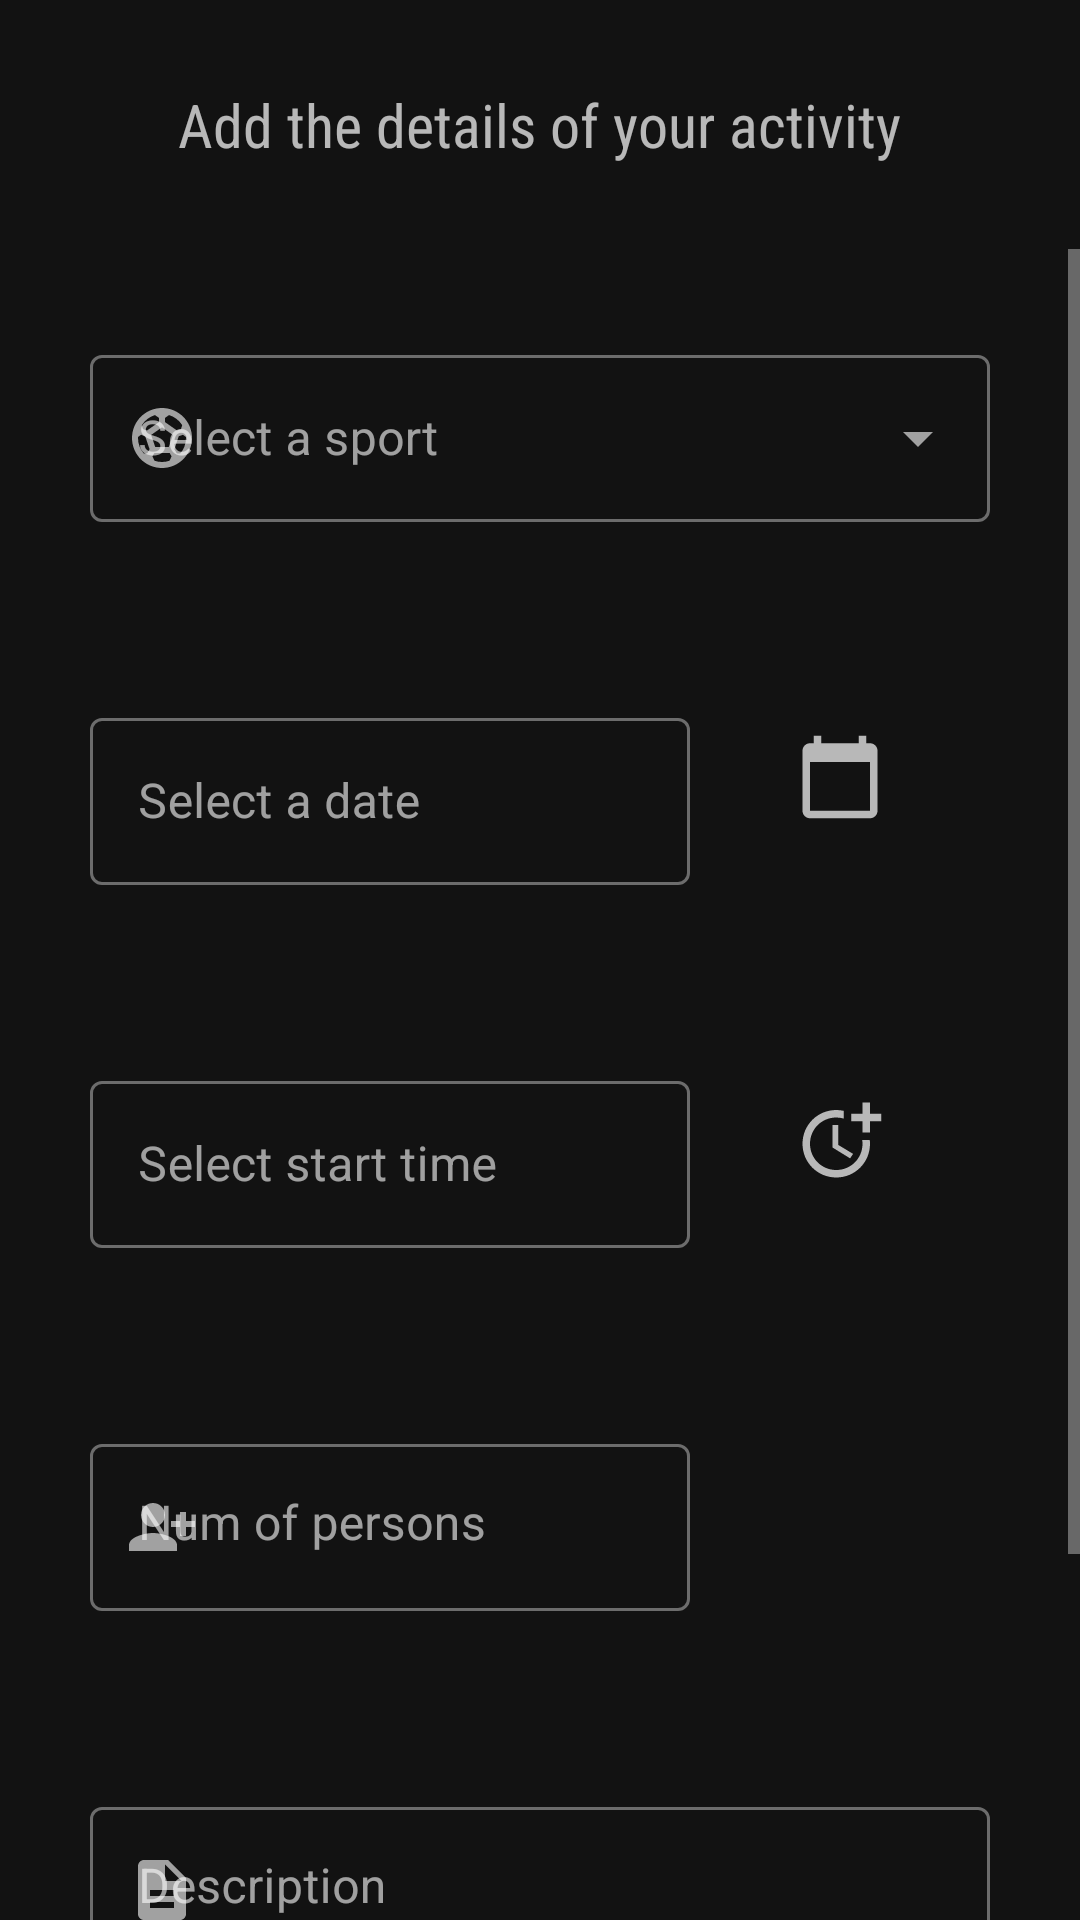

Here is an Android app screen rendered from its layout file. Give the layout XML and the strings, colors and styles it references.
<!-- AndroidManifest.xml: application theme AppTheme -->
<!-- res/layout/new_activity_details_fragment.xml -->
<?xml version="1.0" encoding="utf-8"?>
<RelativeLayout xmlns:android="http://schemas.android.com/apk/res/android"
    xmlns:tools="http://schemas.android.com/tools"
    android:layout_width="match_parent"
    android:layout_height="match_parent"
    xmlns:app="http://schemas.android.com/apk/res-auto"
    tools:context=".menus.new_activity.new_activity_fragments.NewActivityDetailsFragment"
    android:clickable="true"
    android:focusableInTouchMode="true"
    android:focusable="true">

    <TextView
        android:id="@+id/new_activity_header"
        android:layout_width="wrap_content"
        android:layout_height="wrap_content"
        android:layout_centerHorizontal="true"
        android:layout_margin="28dp"
        android:text="@string/new_activity_detail_header"
        android:fontFamily="sans-serif-condensed"
        android:textSize="20sp">

    </TextView>

    <ScrollView
        android:id="@+id/activity_details_scroll_view"
        android:layout_below="@id/new_activity_header"
        android:layout_width="match_parent"
        android:layout_height="match_parent">

        <LinearLayout
            android:layout_width="match_parent"
            android:layout_height="wrap_content"
            android:orientation="vertical" >


            <com.google.android.material.textfield.TextInputLayout
                android:id="@+id/sport_type_input_layout"
                android:layout_width="match_parent"
                android:layout_height="wrap_content"
                app:startIconDrawable="@drawable/ic_sport_type_24"
                android:layout_margin="30dp"
                style="@style/Widget.MaterialComponents.TextInputLayout.OutlinedBox.ExposedDropdownMenu">

                <AutoCompleteTextView
                    android:id="@+id/sport_type_dropdown"
                    android:layout_width="match_parent"
                    android:layout_height="wrap_content"
                    android:enabled="true"
                    android:hint="@string/sport_select_hint"
                    android:inputType="none"/>

            </com.google.android.material.textfield.TextInputLayout>

            <LinearLayout
                    android:layout_width="match_parent"
                    android:layout_height="wrap_content"
                    android:orientation="horizontal"
                    android:layout_margin="30dp"
                    android:weightSum="1.5">

                    <com.google.android.material.textfield.TextInputLayout
                        android:id="@+id/start_date_input_layout"
                        style="@style/Widget.MaterialComponents.TextInputLayout.OutlinedBox"

                        android:layout_width="0dp"
                        android:layout_weight="1"
                        android:layout_height="wrap_content"
                        android:hint="@string/new_activity_start_date_hint"
                        >

                        <com.google.android.material.textfield.TextInputEditText
                            android:id="@+id/start_date"
                            android:layout_width="match_parent"
                            android:layout_height="wrap_content"
                            android:background="@null"
                            android:layout_weight="1"
                            android:drawablePadding="15dp"
                            android:inputType="none"
                            android:focusable="false"
                            />

                    </com.google.android.material.textfield.TextInputLayout>

                    <ImageView
                        android:id="@+id/start_date_picker_icon"
                        android:layout_width="0dp"
                        android:layout_height="wrap_content"
                        android:layout_weight="0.5"
                        android:layout_marginTop="10dp"
                        android:src="@drawable/ic_calendar"
                        />

            </LinearLayout>

            <LinearLayout
                android:layout_width="match_parent"
                android:layout_height="wrap_content"
                android:orientation="horizontal"
                android:layout_margin="30dp"
                android:weightSum="1.5">

                <com.google.android.material.textfield.TextInputLayout
                    android:id="@+id/start_time_input_layout"
                    style="@style/Widget.MaterialComponents.TextInputLayout.OutlinedBox"

                    android:layout_width="0dp"
                    android:layout_weight="1"
                    android:layout_height="wrap_content"
                    android:hint="@string/new_activity_start_time_hint"
                    >

                    <com.google.android.material.textfield.TextInputEditText
                        android:id="@+id/start_time"
                        android:layout_width="match_parent"
                        android:layout_height="wrap_content"
                        android:background="@null"
                        android:layout_weight="1"
                        android:drawablePadding="15dp"
                        android:inputType="none"
                        android:focusable="false"
                        />

                </com.google.android.material.textfield.TextInputLayout>

                <ImageView
                    android:id="@+id/start_time_picker_icon"
                    android:layout_width="0dp"
                    android:layout_height="wrap_content"
                    android:layout_weight="0.5"
                    android:layout_marginTop="10dp"
                    android:src="@drawable/ic_time_icon"
                    />

            </LinearLayout>

            <com.google.android.material.textfield.TextInputLayout
                android:id="@+id/activity_persons_num_input_layout"
                style="@style/Widget.MaterialComponents.TextInputLayout.OutlinedBox"
                android:layout_width="200dp"
                android:layout_height="wrap_content"
                app:startIconDrawable="@drawable/ic_num_of_persons"
                android:layout_margin="30dp"
                android:hint="@string/new_activity_num_of_persons_hint"
                >

                <com.google.android.material.textfield.TextInputEditText
                    android:id="@+id/activity_persons_num"
                    android:layout_width="match_parent"
                    android:layout_height="wrap_content"
                    android:inputType="numberDecimal"
                    android:gravity="start|top"
                    android:ems="10"
                    />
            </com.google.android.material.textfield.TextInputLayout>

            <com.google.android.material.textfield.TextInputLayout
                android:id="@+id/activity_desc_input_layout"
                style="@style/Widget.MaterialComponents.TextInputLayout.OutlinedBox"
                android:layout_width="match_parent"
                android:layout_height="wrap_content"
                app:startIconDrawable="@drawable/ic_activity_desc_24"
                android:layout_margin="30dp"
                android:hint="@string/new_activity_detail_description">

                <com.google.android.material.textfield.TextInputEditText
                    android:id="@+id/activity_desc"
                    android:layout_width="match_parent"
                    android:layout_height="wrap_content"
                    android:inputType="textMultiLine"
                    android:gravity="start|top"
                    android:ems="10"
                    />
            </com.google.android.material.textfield.TextInputLayout>

            <Button
                android:id="@+id/next_to_location_button"
                android:layout_width="wrap_content"
                android:layout_height="wrap_content"
                android:text="@string/new_activity_next_btn"
                android:layout_margin="30dp"

                />

        </LinearLayout>
    </ScrollView>
</RelativeLayout>
<!-- resources referenced by this layout -->
<resources>
  <!-- drawable ic_activity_desc_24 (drawable) -->
  <vector xmlns:android="http://schemas.android.com/apk/res/android"
      android:width="24dp"
      android:height="24dp"
      android:viewportWidth="24"
      android:viewportHeight="24"
      android:tint="#333333">
    <path
        android:fillColor="#ffffff"
        android:pathData="M14,2L6,2c-1.1,0 -1.99,0.9 -1.99,2L4,20c0,1.1 0.89,2 1.99,2L18,22c1.1,0 2,-0.9 2,-2L20,8l-6,-6zM16,18L8,18v-2h8v2zM16,14L8,14v-2h8v2zM13,9L13,3.5L18.5,9L13,9z"/>
  </vector>
  <!-- drawable ic_calendar (drawable) -->
  <vector xmlns:android="http://schemas.android.com/apk/res/android"
      android:width="30dp"
      android:height="30dp"
      android:viewportWidth="24"
      android:viewportHeight="24"
      android:tint="#B2FFFFFF">
    <path
        android:fillColor="#ffffff"
        android:pathData="M20,3h-1L19,1h-2v2L7,3L7,1L5,1v2L4,3c-1.1,0 -2,0.9 -2,2v16c0,1.1 0.9,2 2,2h16c1.1,0 2,-0.9 2,-2L22,5c0,-1.1 -0.9,-2 -2,-2zM20,21L4,21L4,8h16v13z"/>
  </vector>
  <!-- drawable ic_num_of_persons (drawable) -->
  <vector xmlns:android="http://schemas.android.com/apk/res/android"
      android:width="24dp"
      android:height="24dp"
      android:viewportWidth="24"
      android:viewportHeight="24"
      android:tint="#B2FFFFFF">
    <path
        android:fillColor="#FFFFFF"
        android:pathData="M13,8c0,-2.21 -1.79,-4 -4,-4S5,5.79 5,8s1.79,4 4,4S13,10.21 13,8zM15,10v2h3v3h2v-3h3v-2h-3V7h-2v3H15zM1,18v2h16v-2c0,-2.66 -5.33,-4 -8,-4S1,15.34 1,18z"/>
  </vector>
  <!-- drawable ic_time_icon (drawable) -->
  <vector android:height="30dp" android:tint="#B2FFFFFF"
      android:viewportHeight="24" android:viewportWidth="24"
      android:width="30dp" xmlns:android="http://schemas.android.com/apk/res/android">
      <path android:fillColor="#ffffff" android:pathData="M10,8l0,6l4.7,2.9l0.8,-1.2l-4,-2.4l0,-5.3z"/>
      <path android:fillColor="#ffffff" android:pathData="M17.92,12c0.05,0.33 0.08,0.66 0.08,1c0,3.9 -3.1,7 -7,7s-7,-3.1 -7,-7c0,-3.9 3.1,-7 7,-7c0.7,0 1.37,0.1 2,0.29V4.23C12.36,4.08 11.69,4 11,4c-5,0 -9,4 -9,9s4,9 9,9s9,-4 9,-9c0,-0.34 -0.02,-0.67 -0.06,-1H17.92z"/>
      <path android:fillColor="#ffffff" android:pathData="M20,5l0,-3l-2,0l0,3l-3,0l0,2l3,0l0,3l2,0l0,-3l3,0l0,-2z"/>
  </vector>
  <string name="new_activity_detail_description"> Description </string>
  <string name="new_activity_detail_header"> Add the details of your activity </string>
  <string name="new_activity_next_btn"> Next </string>
  <string name="new_activity_num_of_persons_hint">Num of persons</string>
  <string name="new_activity_start_date_hint">Select a date</string>
  <string name="new_activity_start_time_hint">Select start time</string>
  <string name="sport_select_hint">Select a sport</string>
  <style name="AppTheme" parent="Theme.MaterialComponents">
          
          <item name="colorPrimary">@color/colorPrimary</item>
          <item name="colorPrimaryDark">@color/colorSecondary</item>
          <item name="colorAccent">@color/design_default_color_error</item>
          <item name="windowActionBar">false</item>
          <item name="windowNoTitle">true</item>
      </style>
  <color name="colorPrimary">#259329</color>
  <color name="colorSecondary">#C3FFFFFF</color>
</resources>
